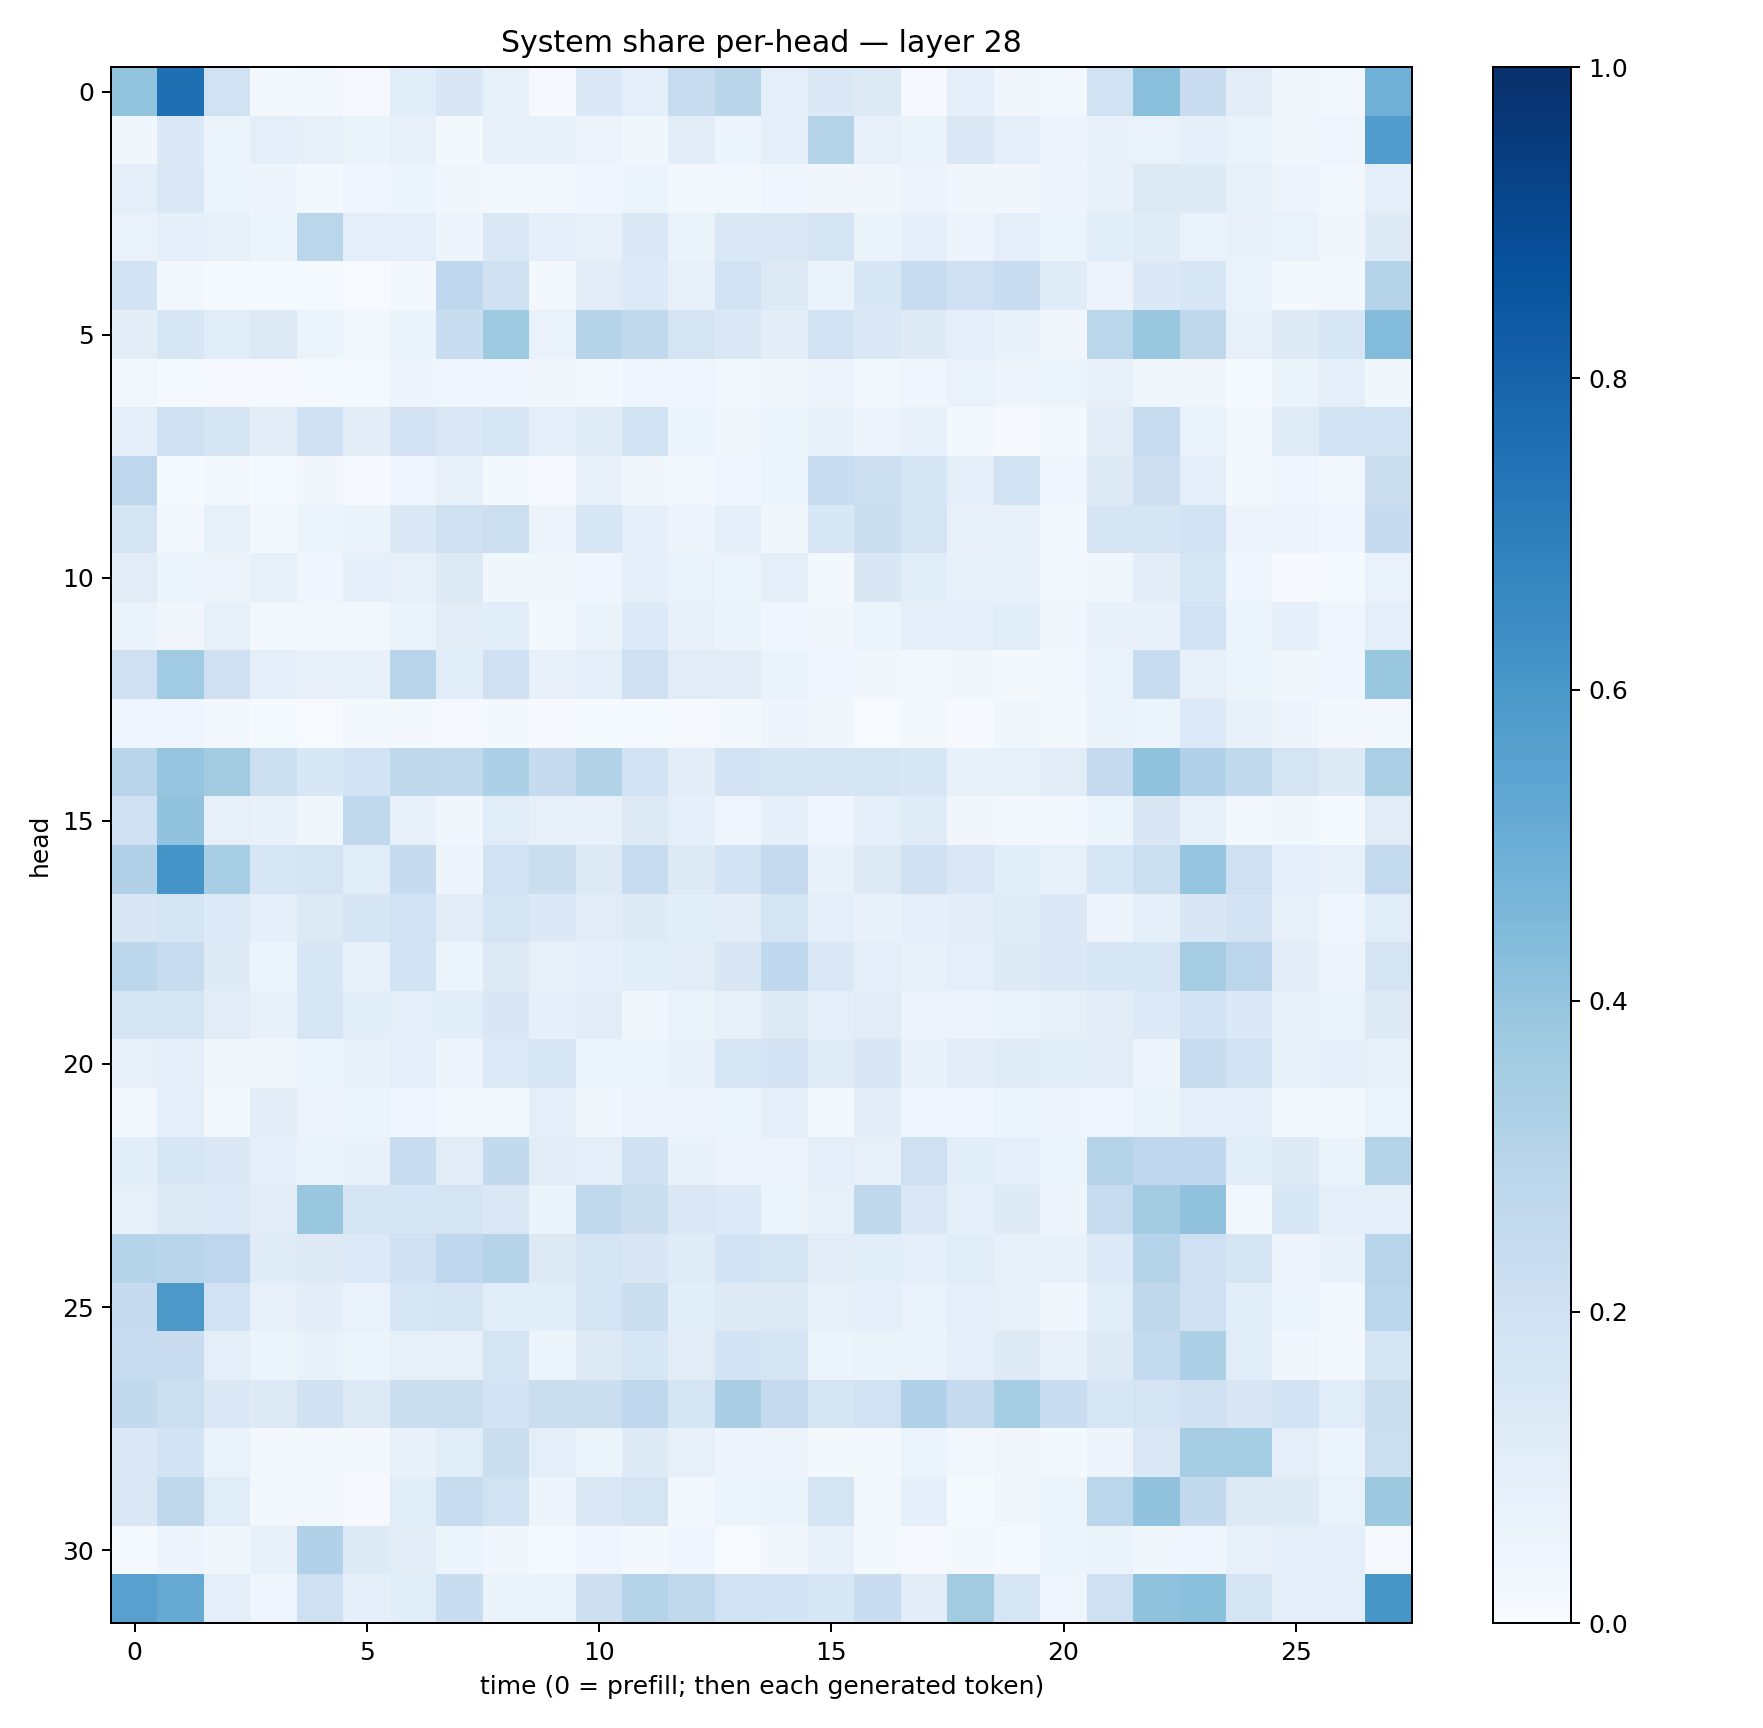

The file beside this chart, header and first rows:
0.40225506, 0.75441635, 0.18869662, 0.016214231, 0.023479102, 0.010444021, 0.105547614, 0.15069222, 0.08364163, 0.009155235, 0.13827646, 0.08953359, 0.24018684, 0.2921673, 0.098902345, 0.13821694, 0.12516013, 0.009611437, 0.08696809, 0.034360472, 0.024187755, 0.19184996, 0.42311192, 0.22947535
0.03813, 0.1398, 0.05991, 0.1001, 0.07968, 0.06393, 0.0794, 0.02189, 0.07177, 0.07799, 0.05657, 0.03678, 0.1021, 0.05208, 0.08827, 0.3085, 0.07832, 0.06323, 0.1449, 0.1001, 0.05577, 0.07734, 0.06878, 0.08857
0.09395, 0.1449, 0.05309, 0.04911, 0.02985, 0.03982, 0.05091, 0.03158, 0.02839, 0.02474, 0.04522, 0.05124, 0.03033, 0.02765, 0.04038, 0.03413, 0.03238, 0.0551, 0.03536, 0.03444, 0.04865, 0.07757, 0.1293, 0.1232
0.06987, 0.08615, 0.08353, 0.05081, 0.289, 0.0979, 0.09776, 0.04832, 0.1438, 0.08931, 0.07858, 0.1367, 0.06591, 0.1473, 0.1446, 0.1773, 0.06396, 0.08905, 0.05625, 0.09418, 0.0528, 0.1079, 0.1189, 0.06648
0.1847, 0.02772, 0.01515, 0.01405, 0.01439, 0.004107, 0.02031, 0.2681, 0.1987, 0.02238, 0.1129, 0.1364, 0.07845, 0.1948, 0.128, 0.06562, 0.1526, 0.2393, 0.2089, 0.2298, 0.1202, 0.05647, 0.1375, 0.1585
0.104, 0.1612, 0.1138, 0.1324, 0.05184, 0.03061, 0.06582, 0.2313, 0.3727, 0.06795, 0.2977, 0.2623, 0.1794, 0.1481, 0.1035, 0.1924, 0.1415, 0.1221, 0.09503, 0.0723, 0.03496, 0.2887, 0.3842, 0.2725
0.02375, 0.01372, 0.008847, 0.01049, 0.01402, 0.01337, 0.04741, 0.04539, 0.03991, 0.03246, 0.02446, 0.04229, 0.04062, 0.02431, 0.03628, 0.05805, 0.02394, 0.04167, 0.06777, 0.04973, 0.05309, 0.08192, 0.03527, 0.03347
0.09922, 0.2055, 0.1733, 0.1035, 0.2031, 0.105, 0.1803, 0.1432, 0.1583, 0.09467, 0.1182, 0.1924, 0.06244, 0.03279, 0.05164, 0.07147, 0.0469, 0.07275, 0.02224, 0.009251, 0.01869, 0.1102, 0.238, 0.06698
0.2764, 0.01493, 0.02765, 0.01206, 0.03419, 0.01038, 0.04117, 0.07886, 0.01582, 0.01042, 0.07477, 0.03473, 0.0308, 0.04663, 0.05142, 0.2318, 0.2164, 0.1695, 0.09723, 0.1929, 0.04538, 0.1244, 0.2111, 0.096
0.1784, 0.03095, 0.08271, 0.02027, 0.06046, 0.0642, 0.1393, 0.1977, 0.216, 0.05547, 0.16, 0.08962, 0.05631, 0.08815, 0.03813, 0.1528, 0.2208, 0.1756, 0.07467, 0.07627, 0.02524, 0.1641, 0.1672, 0.1902
0.1114, 0.06241, 0.05515, 0.08418, 0.0465, 0.09066, 0.08158, 0.1308, 0.03726, 0.03558, 0.04519, 0.09016, 0.06671, 0.05452, 0.09608, 0.0216, 0.15, 0.1085, 0.08203, 0.08003, 0.03111, 0.03903, 0.1027, 0.1567
0.06461, 0.0347, 0.08429, 0.02721, 0.02688, 0.02922, 0.0653, 0.1101, 0.1063, 0.01874, 0.06537, 0.1358, 0.07756, 0.06345, 0.0406, 0.03381, 0.05346, 0.09506, 0.08864, 0.1064, 0.03506, 0.07148, 0.07733, 0.1864
0.2087, 0.3648, 0.2046, 0.1015, 0.0759, 0.07556, 0.2962, 0.1087, 0.207, 0.0808, 0.09537, 0.2039, 0.1114, 0.1127, 0.06324, 0.03974, 0.03238, 0.03123, 0.03562, 0.02145, 0.02444, 0.06827, 0.2366, 0.07858
0.04588, 0.04249, 0.02665, 0.01414, 0.005508, 0.01887, 0.01967, 0.009312, 0.02008, 0.008862, 0.01293, 0.01299, 0.01065, 0.01774, 0.04843, 0.0365, 0.007215, 0.01791, 0.009325, 0.0365, 0.01758, 0.06324, 0.05345, 0.1344
0.2897, 0.396, 0.3615, 0.2151, 0.153, 0.1837, 0.2732, 0.2623, 0.3286, 0.2495, 0.3132, 0.1852, 0.1031, 0.1803, 0.1652, 0.171, 0.1654, 0.1548, 0.07369, 0.08221, 0.1114, 0.2538, 0.4071, 0.3182
0.2067, 0.4029, 0.07983, 0.07243, 0.03765, 0.2623, 0.07104, 0.03762, 0.117, 0.079, 0.07769, 0.1292, 0.09075, 0.04551, 0.08599, 0.04154, 0.09301, 0.1205, 0.03421, 0.03105, 0.0297, 0.06241, 0.1522, 0.08233
0.3173, 0.6154, 0.3441, 0.1571, 0.1775, 0.1134, 0.2444, 0.04884, 0.189, 0.2255, 0.1251, 0.2349, 0.1318, 0.1856, 0.2521, 0.07256, 0.1252, 0.1963, 0.1422, 0.1074, 0.0838, 0.1615, 0.218, 0.3953
0.1522, 0.1702, 0.1346, 0.09316, 0.1322, 0.1665, 0.1947, 0.1119, 0.1767, 0.1403, 0.1106, 0.1222, 0.1076, 0.1044, 0.1789, 0.1015, 0.07529, 0.08911, 0.1051, 0.1177, 0.1449, 0.05047, 0.09147, 0.1509
0.28, 0.2368, 0.1235, 0.05136, 0.1524, 0.07541, 0.1866, 0.05969, 0.1285, 0.08122, 0.09124, 0.1068, 0.1028, 0.15, 0.2679, 0.1483, 0.09902, 0.08335, 0.09647, 0.1226, 0.1389, 0.155, 0.1635, 0.3515
0.1646, 0.1644, 0.1116, 0.07577, 0.1597, 0.1076, 0.09947, 0.1064, 0.149, 0.09064, 0.1096, 0.03723, 0.06529, 0.07877, 0.1272, 0.0956, 0.1128, 0.05836, 0.05568, 0.06666, 0.08589, 0.1047, 0.1364, 0.1842
0.08018, 0.09265, 0.03764, 0.03243, 0.05332, 0.07059, 0.09453, 0.04928, 0.1354, 0.1622, 0.05091, 0.05964, 0.07428, 0.1564, 0.1835, 0.1176, 0.1486, 0.07535, 0.1097, 0.12, 0.1142, 0.1095, 0.04999, 0.2384
0.03029, 0.09679, 0.01833, 0.1018, 0.05478, 0.05131, 0.03951, 0.02925, 0.01737, 0.1005, 0.03663, 0.05611, 0.0489, 0.06121, 0.09806, 0.03016, 0.1028, 0.04594, 0.04088, 0.05127, 0.04922, 0.04553, 0.06413, 0.0938
0.1086, 0.1569, 0.1423, 0.09795, 0.06717, 0.07043, 0.236, 0.1123, 0.2612, 0.1131, 0.09954, 0.1992, 0.07563, 0.05801, 0.05801, 0.09523, 0.07957, 0.2107, 0.1081, 0.09571, 0.06211, 0.3033, 0.2766, 0.2674
0.08293, 0.1315, 0.1355, 0.1052, 0.3865, 0.1652, 0.1685, 0.1776, 0.143, 0.06378, 0.2653, 0.2251, 0.1447, 0.1358, 0.05956, 0.08319, 0.2708, 0.1472, 0.0898, 0.1239, 0.04882, 0.2421, 0.3559, 0.404
0.2985, 0.2899, 0.2735, 0.1176, 0.1224, 0.1347, 0.2026, 0.2664, 0.3008, 0.1273, 0.1717, 0.1509, 0.1208, 0.1847, 0.1765, 0.1113, 0.1055, 0.09788, 0.1135, 0.08051, 0.07318, 0.1366, 0.2993, 0.2088
0.2464, 0.5962, 0.1906, 0.0791, 0.1023, 0.06975, 0.1595, 0.167, 0.117, 0.1055, 0.1781, 0.2256, 0.1093, 0.1265, 0.1277, 0.08234, 0.09384, 0.06723, 0.09524, 0.07916, 0.03792, 0.1068, 0.2699, 0.2065
0.2352, 0.2273, 0.09402, 0.05303, 0.07246, 0.0509, 0.08257, 0.07946, 0.1765, 0.05864, 0.1313, 0.1605, 0.1095, 0.1844, 0.1662, 0.05927, 0.06315, 0.06385, 0.09772, 0.1296, 0.07582, 0.1282, 0.2568, 0.3301
0.2584, 0.2179, 0.1477, 0.1256, 0.1954, 0.1282, 0.219, 0.226, 0.1831, 0.2248, 0.2242, 0.2675, 0.171, 0.3398, 0.2534, 0.1679, 0.1892, 0.3182, 0.2528, 0.3528, 0.2267, 0.1621, 0.1794, 0.1986
0.1411, 0.184, 0.06992, 0.02159, 0.01766, 0.01898, 0.07488, 0.1164, 0.2189, 0.1004, 0.05239, 0.1248, 0.07907, 0.0496, 0.05746, 0.01983, 0.02123, 0.0622, 0.02454, 0.03503, 0.0213, 0.04882, 0.1477, 0.3487
0.1458, 0.272, 0.1144, 0.02309, 0.03109, 0.01122, 0.1145, 0.2374, 0.192, 0.05552, 0.1427, 0.1759, 0.03039, 0.06113, 0.06566, 0.1733, 0.02682, 0.09226, 0.01495, 0.03524, 0.05112, 0.2861, 0.404, 0.2598
0.01533, 0.04743, 0.0382, 0.07383, 0.3189, 0.1231, 0.1019, 0.062, 0.03329, 0.01378, 0.04586, 0.02135, 0.0418, 0.007365, 0.03303, 0.07467, 0.01965, 0.01148, 0.0172, 0.01347, 0.06102, 0.06305, 0.03754, 0.04384
0.5576, 0.5128, 0.09435, 0.04641, 0.2071, 0.09329, 0.1066, 0.2307, 0.06319, 0.06368, 0.2134, 0.2977, 0.2646, 0.1929, 0.1849, 0.1543, 0.2285, 0.1022, 0.3608, 0.1568, 0.04124, 0.2052, 0.4082, 0.42
